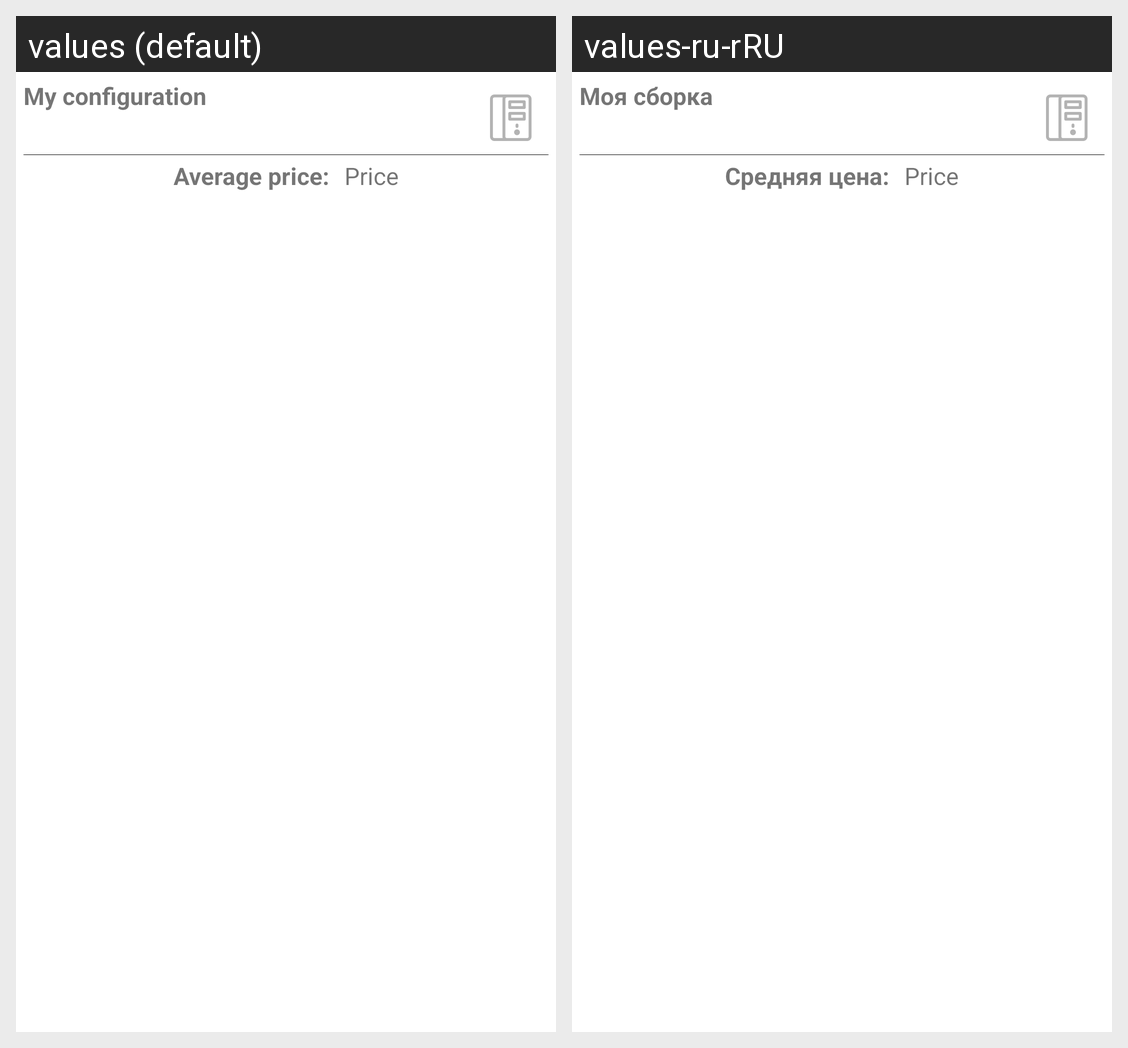

Locale-by-locale string values for the Android screen shown in this grid:
Android screen res/layout/configurations_item.xml rendered under 2 locales, left to right: values (default), values-ru-rRU. Device: Nexus 5 (rendered at 1080×1920; each locale shown at half size, 540×960, under a caption strip naming it); theme Theme.ConfiguratorPC.
Strings drawn on this screen, with the default value and each locale's value (text and hints the layout hard-codes, and strings that could not be matched under every locale, appear in the picture but are not listed):

configuration_name
  values: My configuration
  values-ru-rRU: Моя сборка

average_price
  values: Average price:
  values-ru-rRU: Средняя цена:

price
  values: Price
  values-ru-rRU: Price  [not translated; the default value is used]
